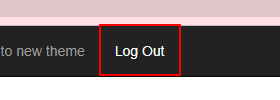
Workflow: ACME_System1_URL_Navigate

Step 1 [try]: find 'Log Out' in window 'ACME System 1 - *' (chrome.exe)

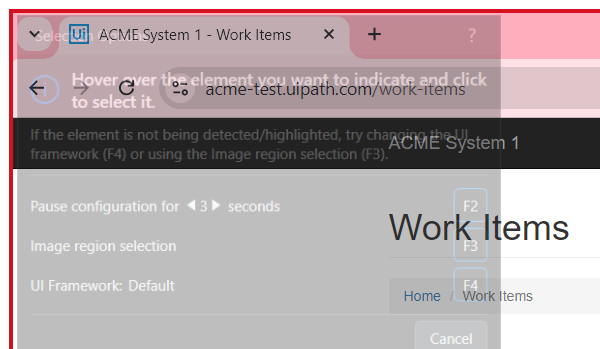
Step 2 [try]: Attach Browser ' ACME Navigate URL' in window 'ACME System 1 - *' (chrome.exe)

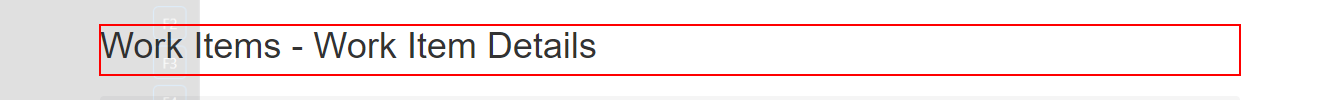
Step 3 [try]: find the heading (chrome.exe)
